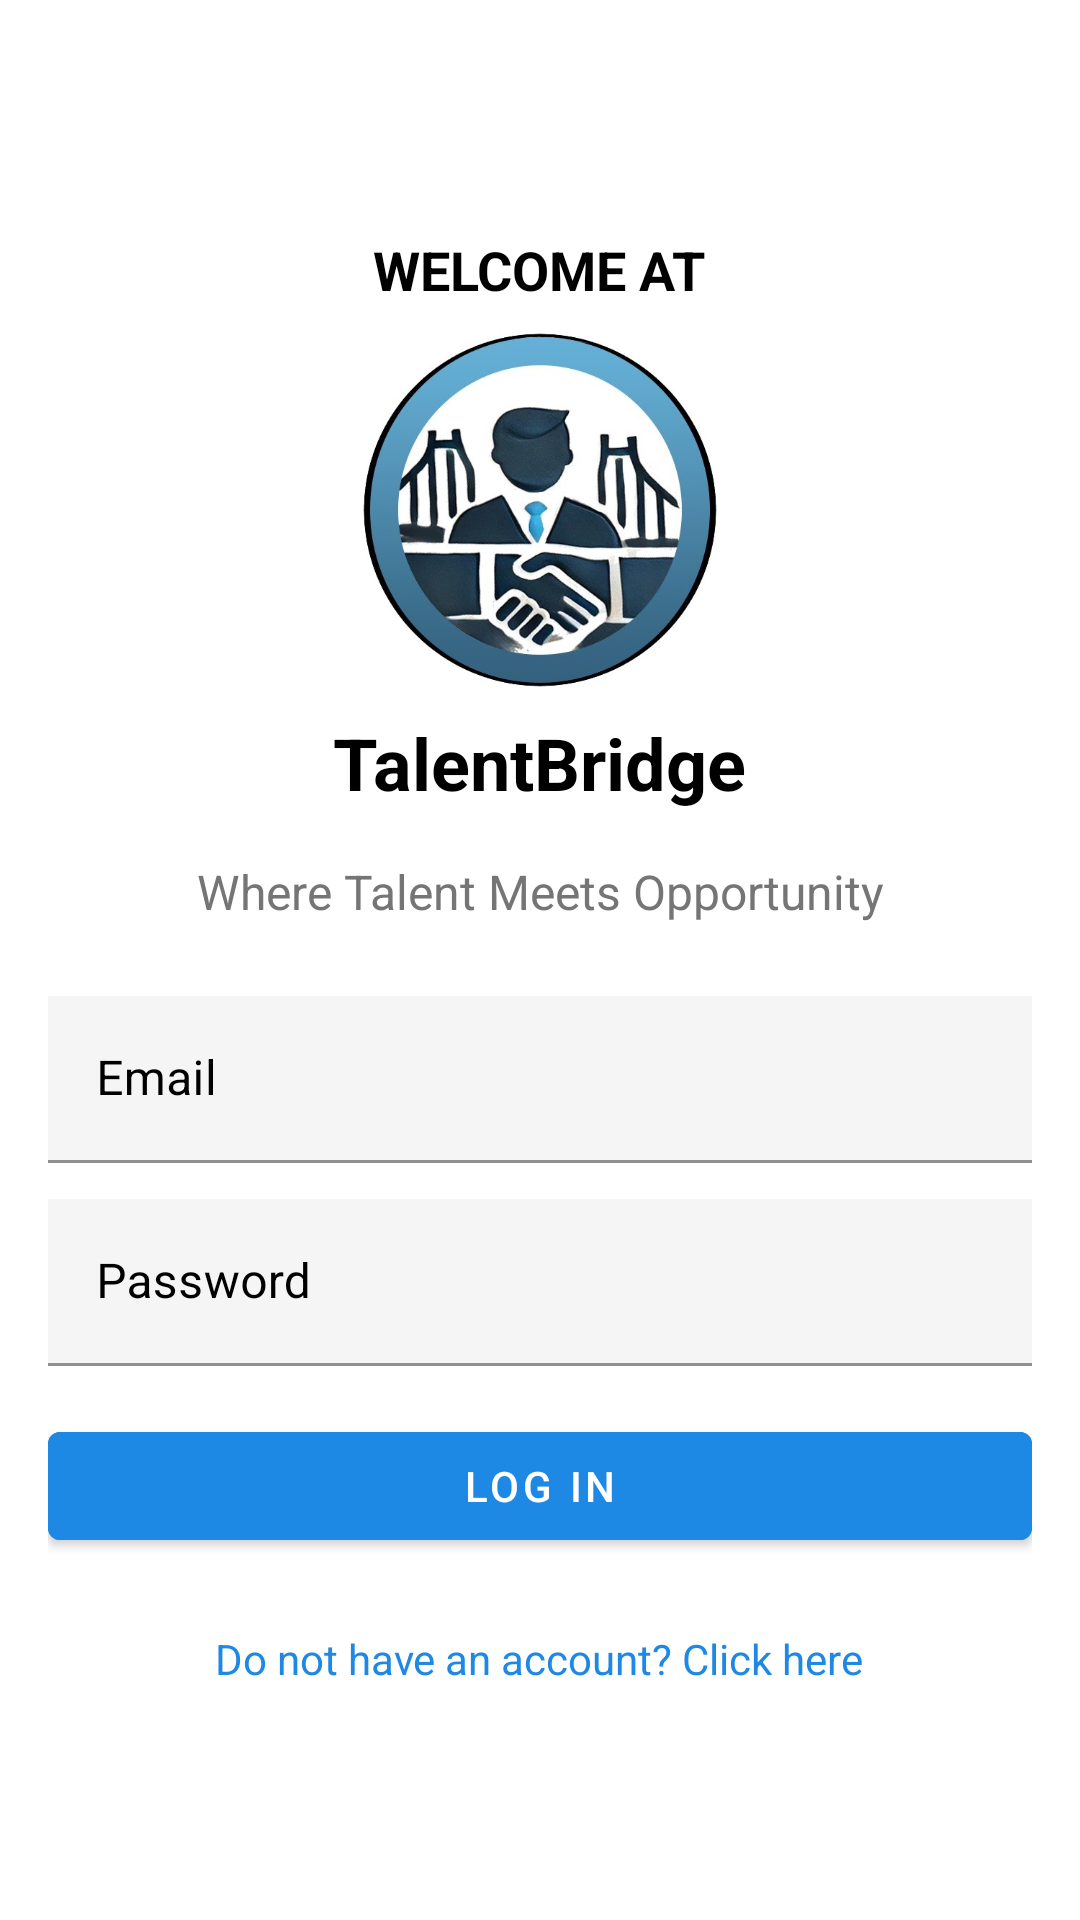

Android layout source for this screen:
<!-- AndroidManifest.xml: activity theme Theme.TalentBridge -->
<!-- res/layout/activity_login.xml -->
<LinearLayout
    xmlns:android="http://schemas.android.com/apk/res/android"
    xmlns:app="http://schemas.android.com/apk/res-auto"
    android:layout_width="match_parent"
    android:layout_height="match_parent"
    android:orientation="vertical"
    android:gravity="center"
    android:padding="16dp"
    android:background="@color/white">

    
    <TextView
        android:id="@+id/welcomeText"
        android:layout_width="wrap_content"
        android:layout_height="wrap_content"
        android:text="WELCOME AT"
        android:textSize="18sp"
        android:textStyle="bold"
        android:textColor="@color/black"
        android:layout_gravity="center"
        android:paddingBottom="8dp" />

    
    <ImageView
        android:id="@+id/appLogo"
        android:layout_width="120dp"
        android:layout_height="120dp"
        android:src="@drawable/logo"
        android:contentDescription="App Logo"
        android:layout_gravity="center"
        android:layout_marginBottom="8dp" />

    
    <TextView
        android:id="@+id/appName"
        android:layout_width="wrap_content"
        android:layout_height="wrap_content"
        android:text="TalentBridge"
        android:textSize="24sp"
        android:textStyle="bold"
        android:textColor="@color/black"
        android:gravity="center"
        android:layout_marginBottom="16dp" />

    
    <TextView
        android:id="@+id/appSubtitle"
        android:layout_width="wrap_content"
        android:layout_height="wrap_content"
        android:text="Where Talent Meets Opportunity"
        android:textSize="16sp"
        android:textColor="@color/gray"
        android:gravity="center"
        android:layout_marginBottom="24dp" />

    
    <com.google.android.material.textfield.TextInputLayout
        android:layout_width="match_parent"
        android:layout_height="wrap_content"
        app:hintTextColor="@color/black"
        android:layout_marginBottom="12dp"
        android:hint = "Email"
        android:textColorHint="@color/black">

        <com.google.android.material.textfield.TextInputEditText
            android:id="@+id/emailField"
            android:layout_width="match_parent"
            android:layout_height="wrap_content"
            android:inputType="textEmailAddress"
            android:background="@color/light_gray"
            android:textColor="@color/black" />
    </com.google.android.material.textfield.TextInputLayout>

    
    <com.google.android.material.textfield.TextInputLayout
        android:layout_width="match_parent"
        android:layout_height="wrap_content"
        app:hintTextColor="@color/black"
        android:layout_marginBottom="16dp"
        android:hint = "Password"
        android:textColorHint="@color/black">

        <com.google.android.material.textfield.TextInputEditText
            android:id="@+id/passwordField"
            android:layout_width="match_parent"
            android:layout_height="wrap_content"
            android:inputType="textPassword"
            android:background="@color/light_gray"
            android:textColor="@color/black" />
    </com.google.android.material.textfield.TextInputLayout>

    
    <com.google.android.material.button.MaterialButton
        android:id="@+id/loginButton"
        android:layout_width="match_parent"
        android:layout_height="wrap_content"
        android:text="Log In"
        android:backgroundTint="@color/blue_500"
        android:textColor="@color/white"
        android:layout_marginBottom="16dp" />

    
    <TextView
        android:id="@+id/signupRedirect"
        android:layout_width="wrap_content"
        android:layout_height="wrap_content"
        android:text="Do not have an account? Click here"
        android:textSize="14sp"
        android:textColor="@color/blue_500"
        android:layout_gravity="center"
        android:paddingTop="8dp" />
</LinearLayout>
<!-- resources referenced by this layout -->
<resources>
  <color name="black">#000000</color>
  <color name="blue_500">#1E88E5</color>
  <color name="gray">#757575</color>
  <color name="light_gray">#f5f5f5</color>
  <color name="white">#FFFFFF</color>
  <!-- drawable logo: jpeg bitmap (drawable, 56239 bytes) -->
  <style name="Theme.TalentBridge" parent="Theme.MaterialComponents.DayNight.NoActionBar">
          <item name="colorPrimary">@color/purple_500</item>
          <item name="colorPrimaryVariant">@color/purple_700</item>
          <item name="colorOnPrimary">@color/white</item>
          <item name="colorSecondary">@color/teal_200</item>
          <item name="colorSecondaryVariant">@color/teal_700</item>
          <item name="colorOnSecondary">@color/black</item>
      </style>
  <color name="purple_500">#FF6200EE</color>
  <color name="purple_700">#FF3700B3</color>
  <color name="teal_200">#FF03DAC5</color>
  <color name="teal_700">#FF018786</color>
</resources>
